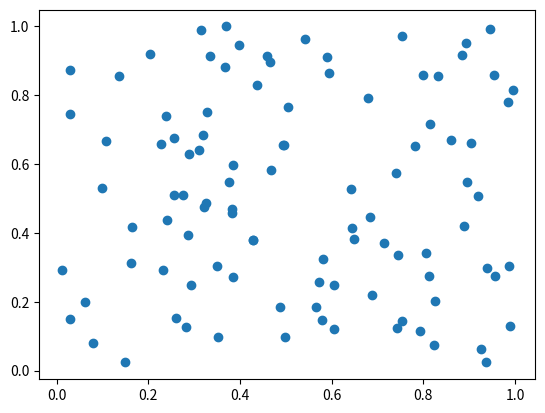
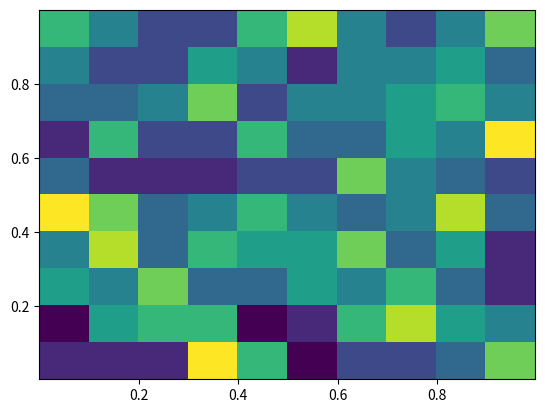

The script that saved these images, in order:

# coding: utf-8

# # Table of Contents
#  <p>

# In[1]:


import numpy as np
import matplotlib.pyplot as plt
import matplotlib
get_ipython().magic('matplotlib inline')


# In[2]:


x_rand = np.random.rand(100)
y_rand = np.random.rand(100)


# In[3]:


fig, ax = plt.subplots()
ax.scatter(x_rand, y_rand)


# In[4]:


x_rand = np.random.rand(500)
y_rand = np.random.rand(500)


# In[5]:


fig, ax = plt.subplots()
ax.hist2d(x_rand, y_rand);


# In[ ]:




